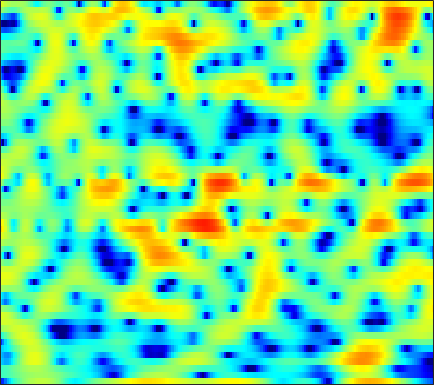

The file beside this chart, header and first rows:
-13.128, -12.719, -10.063, -7.5691, -6.0591, -4.4428, -3.1295, -2.3168, -1.3909, -0.60318, 0.073938, 0.51253, 1.021, 1.4245, 1.6674, 1.9191, 2.1232, 2.2401, 2.342, 2.3671, 2.3041, 2.1972, 1.9685, 1.6391
-2.409, -2.395, -2.269, -2.044, -1.826, -1.496, -1.137, -0.8617, -0.4975, -0.1477, 0.1815, 0.4059, 0.6706, 0.8912, 1.027, 1.169, 1.262, 1.298, 1.304, 1.259, 1.164, 1.059, 0.8783, 0.6541
-2.598, -2.473, -2.244, -1.947, -1.681, -1.277, -0.8367, -0.4989, -0.05095, 0.3768, 0.7709, 1.034, 1.331, 1.558, 1.68, 1.77, 1.776, 1.724, 1.58, 1.353, 1.052, 0.7776, 0.3656, -0.08953
-6.535, -7.24, -7.942, -7.83, -7.06, -5.422, -3.595, -2.298, -0.7663, 0.5222, 1.578, 2.226, 2.913, 3.405, 3.65, 3.814, 3.793, 3.655, 3.301, 2.744, 1.97, 1.232, 0.008756, -1.523
-7.069, -7.964, -9.003, -9.199, -8.472, -6.686, -4.616, -3.131, -1.376, 0.09102, 1.286, 2.012, 2.774, 3.312, 3.579, 3.756, 3.737, 3.596, 3.24, 2.69, 1.948, 1.265, 0.1862, -1.079
-6.679, -6.246, -5.507, -4.624, -3.877, -2.83, -1.773, -0.9981, -0.02117, 0.8509, 1.594, 2.053, 2.53, 2.84, 2.961, 2.978, 2.838, 2.635, 2.24, 1.716, 1.082, 0.5503, -0.2099, -0.9962
-12.61, -9.301, -6.189, -3.92, -2.563, -1.062, 0.1664, 0.9372, 1.791, 2.458, 2.954, 3.216, 3.42, 3.454, 3.367, 3.107, 2.684, 2.262, 1.569, 0.7311, -0.2353, -1.031, -2.158, -3.34
-3.509, -2.7, -1.534, -0.392, 0.3917, 1.31, 2.079, 2.557, 3.057, 3.401, 3.587, 3.623, 3.528, 3.267, 2.959, 2.392, 1.623, 0.9098, -0.234, -1.615, -3.245, -4.646, -6.747, -9.114
0.9973, 1.317, 1.714, 2.086, 2.339, 2.631, 2.856, 2.974, 3.061, 3.066, 2.981, 2.849, 2.574, 2.17, 1.776, 1.099, 0.2249, -0.5875, -1.913, -3.561, -5.637, -7.526, -10.63, -14.68
2.954, 3.001, 3.02, 2.968, 2.893, 2.741, 2.528, 2.337, 2.044, 1.746, 1.466, 1.28, 1.058, 0.8487, 0.6713, 0.3664, -0.05134, -0.4749, -1.208, -2.169, -3.378, -4.427, -6.005, -7.68
3.396, 3.224, 2.933, 2.547, 2.187, 1.583, 0.8194, 0.1246, -0.9571, -2.129, -3.142, -3.55, -3.374, -2.571, -1.809, -0.8563, -0.1007, 0.2977, 0.588, 0.6504, 0.5043, 0.2756, -0.1308, -0.6083
0.8259, 0.4196, -0.0537, -0.4561, -0.7616, -1.265, -2.023, -2.863, -4.559, -7.325, -12.09, -17.34, -13.32, -7.496, -4.704, -2.108, -0.3147, 0.6598, 1.614, 2.234, 2.611, 2.759, 2.798, 2.688
-6.118, -8.345, -10.06, -8.569, -6.857, -5.043, -3.933, -3.491, -3.262, -3.288, -3.359, -3.27, -2.834, -2.044, -1.329, -0.3319, 0.607, 1.23, 1.948, 2.526, 2.95, 3.16, 3.317, 3.303
-4.736, -6.246, -7.178, -6.3, -5.092, -3.558, -2.41, -1.836, -1.368, -1.121, -1.017, -0.9979, -0.9645, -0.8737, -0.7304, -0.4309, -0.01751, 0.3607, 0.9184, 1.484, 1.987, 2.303, 2.611, 2.779
1.304, 1.064, 0.8358, 0.7378, 0.7303, 0.745, 0.6941, 0.5851, 0.2865, -0.2332, -0.9661, -1.653, -2.764, -3.956, -4.739, -5.28, -4.956, -4.216, -2.98, -1.747, -0.6677, 0.01192, 0.7369, 1.279
3.539, 3.507, 3.403, 3.252, 3.093, 2.793, 2.367, 1.946, 1.201, 0.1836, -1.213, -2.574, -5.002, -8.61, -12.81, -23.14, -15.74, -11.04, -7.481, -5.313, -3.861, -3.044, -2.161, -1.437
3.742, 3.793, 3.793, 3.701, 3.58, 3.344, 3, 2.654, 2.062, 1.293, 0.3256, -0.5367, -1.828, -3.203, -4.17, -5.171, -5.691, -5.815, -5.917, -6.082, -6.402, -6.703, -6.925, -6.588
2.875, 2.855, 2.816, 2.773, 2.761, 2.775, 2.787, 2.752, 2.639, 2.428, 2.075, 1.725, 1.146, 0.4652, -0.09981, -0.9256, -1.867, -2.698, -4.048, -5.826, -8.406, -11.32, -18.53, -27.39
0.5659, -0.04044, -0.7457, -0.9745, -0.7414, -0.01901, 0.898, 1.565, 2.286, 2.786, 3.063, 3.124, 3.023, 2.736, 2.397, 1.798, 1.014, 0.3044, -0.8095, -2.11, -3.546, -4.623, -5.821, -6.354
-2.496, -5.02, -10.89, -24.32, -12.19, -5.485, -1.979, -0.2098, 1.46, 2.566, 3.283, 3.616, 3.825, 3.803, 3.654, 3.294, 2.777, 2.307, 1.557, 0.693, -0.2255, -0.9326, -1.884, -2.813
-0.4598, -1.373, -2.474, -2.932, -2.642, -1.672, -0.4309, 0.4572, 1.455, 2.241, 2.777, 3.047, 3.237, 3.237, 3.135, 2.865, 2.469, 2.082, 1.481, 0.7786, -0.04461, -0.7371, -1.796, -3.054
1.939, 1.59, 1.154, 0.8617, 0.7649, 0.7918, 0.9827, 1.193, 1.496, 1.782, 2.006, 2.088, 2.087, 1.957, 1.775, 1.436, 1.011, 0.6442, 0.1467, -0.3926, -0.9883, -1.485, -2.256, -3.225
3.791, 3.293, 2.579, 1.849, 1.345, 0.8702, 0.6762, 0.7215, 0.9881, 1.296, 1.542, 1.612, 1.485, 1.114, 0.6769, -0.05488, -0.8573, -1.352, -1.812, -1.98, -1.958, -1.939, -1.997, -2.26
5.875, 4.989, 3.41, 1.266, -0.7204, -3.486, -4.387, -3.094, -0.7871, 0.9993, 2.048, 2.419, 2.368, 1.654, 0.65, -1.433, -4.602, -7.643, -9.494, -6.292, -3.294, -1.794, -0.5949, -0.04349
5.04, 4.249, 2.727, 0.6294, -1.446, -4.413, -5.36, -3.835, -1.259, 0.6278, 1.792, 2.205, 2.255, 1.731, 0.9522, -0.6227, -2.656, -4.081, -4.815, -3.656, -1.972, -0.9075, 0.06833, 0.5154
2.073, 1.853, 1.403, 0.8393, 0.4286, 0.01581, -0.1182, -0.01278, 0.3198, 0.7232, 1.059, 1.206, 1.218, 1.034, 0.7785, 0.3258, -0.1571, -0.4726, -0.7542, -0.8258, -0.759, -0.6921, -0.6363, -0.706
0.4008, 0.4781, 0.508, 0.4761, 0.4782, 0.4968, 0.5903, 0.6946, 0.8562, 1.046, 1.2, 1.29, 1.333, 1.278, 1.18, 0.9941, 0.7444, 0.5204, 0.2369, -0.07101, -0.3882, -0.6402, -1.015, -1.399
-0.3274, -0.3474, -0.3596, -0.2706, -0.1564, 0.09411, 0.4088, 0.671, 1.035, 1.368, 1.657, 1.822, 1.978, 2.035, 2.008, 1.877, 1.645, 1.416, 1.018, 0.5284, -0.05686, -0.5445, -1.271, -2.07
-1.379, -2.059, -2.637, -2.568, -2.188, -1.392, -0.5392, 0.0893, 0.882, 1.571, 2.173, 2.532, 2.901, 3.122, 3.176, 3.088, 2.822, 2.519, 1.942, 1.237, 0.4048, -0.3018, -1.36, -2.636
-3.699, -7.778, -15.7, -11.06, -7.043, -4.021, -2.218, -1.253, -0.1232, 0.9784, 2.07, 2.815, 3.611, 4.129, 4.312, 4.269, 3.884, 3.39, 2.498, 1.392, 0.1998, -0.6713, -1.721, -2.715
1.542, -0.1991, -2.106, -2.88, -3.041, -3.375, -4.477, -5.583, -5.972, -3.487, -0.4352, 1.419, 3.193, 4.24, 4.607, 4.59, 3.999, 3.15, 1.486, -0.9498, -4.137, -6.583, -7.394, -5.43
4.419, 3.593, 2.452, 1.208, 0.1389, -1.645, -4.099, -6.224, -7.562, -5.032, -1.933, -0.1457, 1.49, 2.42, 2.716, 2.619, 2.002, 1.174, -0.4876, -2.787, -5.777, -7.922, -8.246, -5.897
3.61, 3.204, 2.581, 1.894, 1.34, 0.5946, -0.08125, -0.435, -0.6686, -0.5128, -0.1527, 0.1476, 0.4417, 0.52, 0.426, 0.05967, -0.5344, -1.095, -1.944, -2.773, -3.416, -3.675, -3.62, -3.145
2.774, 2.629, 2.402, 2.164, 1.982, 1.749, 1.552, 1.413, 1.262, 1.121, 0.9482, 0.7746, 0.4328, -0.07253, -0.5795, -1.438, -2.469, -3.273, -4.246, -4.912, -5.033, -4.769, -4.093, -3.221
1.684, 1.651, 1.697, 1.817, 1.95, 2.13, 2.277, 2.339, 2.361, 2.25, 2.008, 1.712, 1.142, 0.3178, -0.5123, -1.968, -3.978, -5.979, -9.567, -13.51, -12.43, -9.369, -6.04, -3.711
-1.962, -2.07, -1.606, -0.679, 0.09781, 1.042, 1.776, 2.186, 2.517, 2.636, 2.544, 2.336, 1.872, 1.173, 0.4738, -0.7299, -2.312, -3.802, -6.052, -7.8, -7.301, -5.693, -3.395, -1.519
-14.46, -20.01, -11, -5.92, -3.584, -1.509, -0.1707, 0.4864, 1.012, 1.249, 1.255, 1.156, 0.9221, 0.6149, 0.3499, -0.02981, -0.4028, -0.6591, -0.8881, -0.8753, -0.5592, -0.1381, 0.5517, 1.251
-6.417, -6.686, -5.896, -4.427, -3.377, -2.25, -1.529, -1.249, -1.159, -1.359, -1.73, -2.035, -2.351, -2.436, -2.311, -1.942, -1.427, -0.9844, -0.3803, 0.2357, 0.8466, 1.292, 1.859, 2.354
-1.833, -1.849, -1.775, -1.63, -1.547, -1.545, -1.772, -2.137, -2.949, -4.207, -5.952, -7.565, -9.62, -10.03, -8.811, -6.498, -4.391, -3.073, -1.613, -0.4268, 0.5532, 1.182, 1.903, 2.503
0.07229, 0.08143, 0.02182, -0.1345, -0.3216, -0.7265, -1.35, -2.002, -3.209, -4.905, -7.31, -9.816, -14.19, -15.55, -12.4, -8.491, -5.724, -4.185, -2.573, -1.312, -0.2733, 0.4067, 1.201, 1.901
1.043, 1.05, 0.9606, 0.7504, 0.5292, 0.1208, -0.415, -0.9107, -1.707, -2.627, -3.636, -4.353, -5.079, -5.346, -5.199, -4.682, -4.002, -3.48, -2.821, -2.215, -1.572, -1.059, -0.3137, 0.4748
1.764, 1.713, 1.554, 1.326, 1.105, 0.7948, 0.464, 0.2008, -0.1452, -0.5141, -0.886, -1.151, -1.485, -1.79, -2.021, -2.35, -2.776, -3.169, -3.796, -4.367, -4.598, -4.332, -3.358, -2.004
2.238, 1.966, 1.521, 1.061, 0.744, 0.4282, 0.2665, 0.2527, 0.3353, 0.4674, 0.605, 0.6583, 0.6269, 0.4386, 0.1528, -0.4851, -1.531, -2.707, -5.054, -8.968, -16.59, -17.55, -9.214, -4.745
1.651, 0.8532, -0.3951, -1.776, -2.688, -3.468, -3.384, -2.79, -1.688, -0.5044, 0.516, 1.127, 1.721, 2.025, 2.062, 1.804, 1.187, 0.4466, -0.892, -2.484, -3.761, -3.929, -3.005, -1.645
-0.5582, -1.998, -4.435, -7.81, -11.59, -21.36, -16.71, -10.83, -6.348, -3.424, -1.32, -0.06008, 1.261, 2.228, 2.745, 3.178, 3.333, 3.302, 3.083, 2.755, 2.392, 2.142, 1.803, 1.363
-3.777, -5.384, -7.561, -9.659, -10.93, -11.96, -11.45, -10.16, -8.05, -5.877, -3.807, -2.377, -0.6428, 0.8605, 1.811, 2.846, 3.595, 3.99, 4.308, 4.39, 4.268, 4.02, 3.44, 2.51
-9.133, -11.95, -14.77, -15.12, -14.54, -13.65, -13.02, -12.69, -11.97, -10.62, -8.465, -6.578, -4.076, -1.831, -0.3924, 1.198, 2.447, 3.16, 3.86, 4.279, 4.431, 4.366, 4.051, 3.458
-11.26, -15.14, -19.83, -18.35, -16.43, -15.21, -15.6, -17.14, -22.41, -31.95, -16.52, -11.66, -7.353, -4.278, -2.493, -0.5902, 0.8914, 1.782, 2.709, 3.378, 3.8, 3.978, 4.039, 3.903
-6.155, -7.329, -8.592, -9.425, -9.825, -10.29, -10.85, -11.34, -11.74, -11.35, -9.82, -8.26, -6.115, -4.194, -2.93, -1.489, -0.2801, 0.509, 1.415, 2.186, 2.812, 3.188, 3.545, 3.736
-2.788, -3.346, -4.009, -4.557, -4.889, -5.258, -5.498, -5.586, -5.569, -5.385, -4.967, -4.541, -3.93, -3.335, -2.895, -2.329, -1.697, -1.17, -0.3521, 0.5646, 1.476, 2.097, 2.792, 3.294
-1.054, -1.281, -1.563, -1.796, -1.944, -2.082, -2.178, -2.223, -2.267, -2.285, -2.358, -2.477, -2.783, -3.303, -3.879, -4.774, -5.468, -5.393, -4.18, -2.275, -0.3623, 0.8656, 2.171, 3.087
-1.427, -1.429, -1.434, -1.42, -1.387, -1.296, -1.186, -1.105, -1.015, -0.9904, -1.138, -1.415, -2.073, -3.232, -4.622, -7.689, -14.13, -25.47, -10.99, -4.913, -1.38, 0.4417, 2.167, 3.304
-4.786, -4.784, -4.721, -4.544, -4.311, -3.925, -3.43, -3.021, -2.471, -2.014, -1.662, -1.522, -1.548, -1.862, -2.258, -2.921, -3.431, -3.354, -2.458, -1.021, 0.4755, 1.469, 2.543, 3.303
-10.44, -11.2, -11.5, -11.03, -10.47, -9.607, -8.521, -7.503, -6.005, -4.515, -3.175, -2.326, -1.449, -0.8208, -0.4761, -0.105, 0.2454, 0.5358, 0.9878, 1.498, 2.005, 2.353, 2.72, 2.943
-17.4, -28.46, -23.65, -17.97, -17, -17.81, -18.16, -15.16, -10.24, -6.54, -3.872, -2.358, -0.8166, 0.3219, 0.9624, 1.627, 2.133, 2.414, 2.68, 2.854, 2.913, 2.868, 2.675, 2.35
-6.207, -7.777, -9.145, -10, -10.79, -12.19, -12.37, -10.5, -7.046, -3.987, -1.666, -0.3446, 0.9925, 1.954, 2.494, 3.01, 3.348, 3.522, 3.643, 3.605, 3.358, 2.992, 2.216, 1.06
1.165, 0.2816, -0.7137, -1.464, -1.842, -2.056, -1.87, -1.506, -0.7483, 0.13, 0.8853, 1.324, 1.713, 1.873, 1.895, 1.847, 1.817, 1.865, 2.009, 2.108, 2.02, 1.741, 0.9485, -0.5368
3.5, 2.865, 2.155, 1.629, 1.363, 1.175, 1.13, 1.17, 1.258, 1.271, 1.127, 0.8578, 0.2016, -0.8643, -1.956, -3.598, -4.764, -4.737, -3.567, -2.074, -0.9219, -0.388, -0.1421, -0.3734
